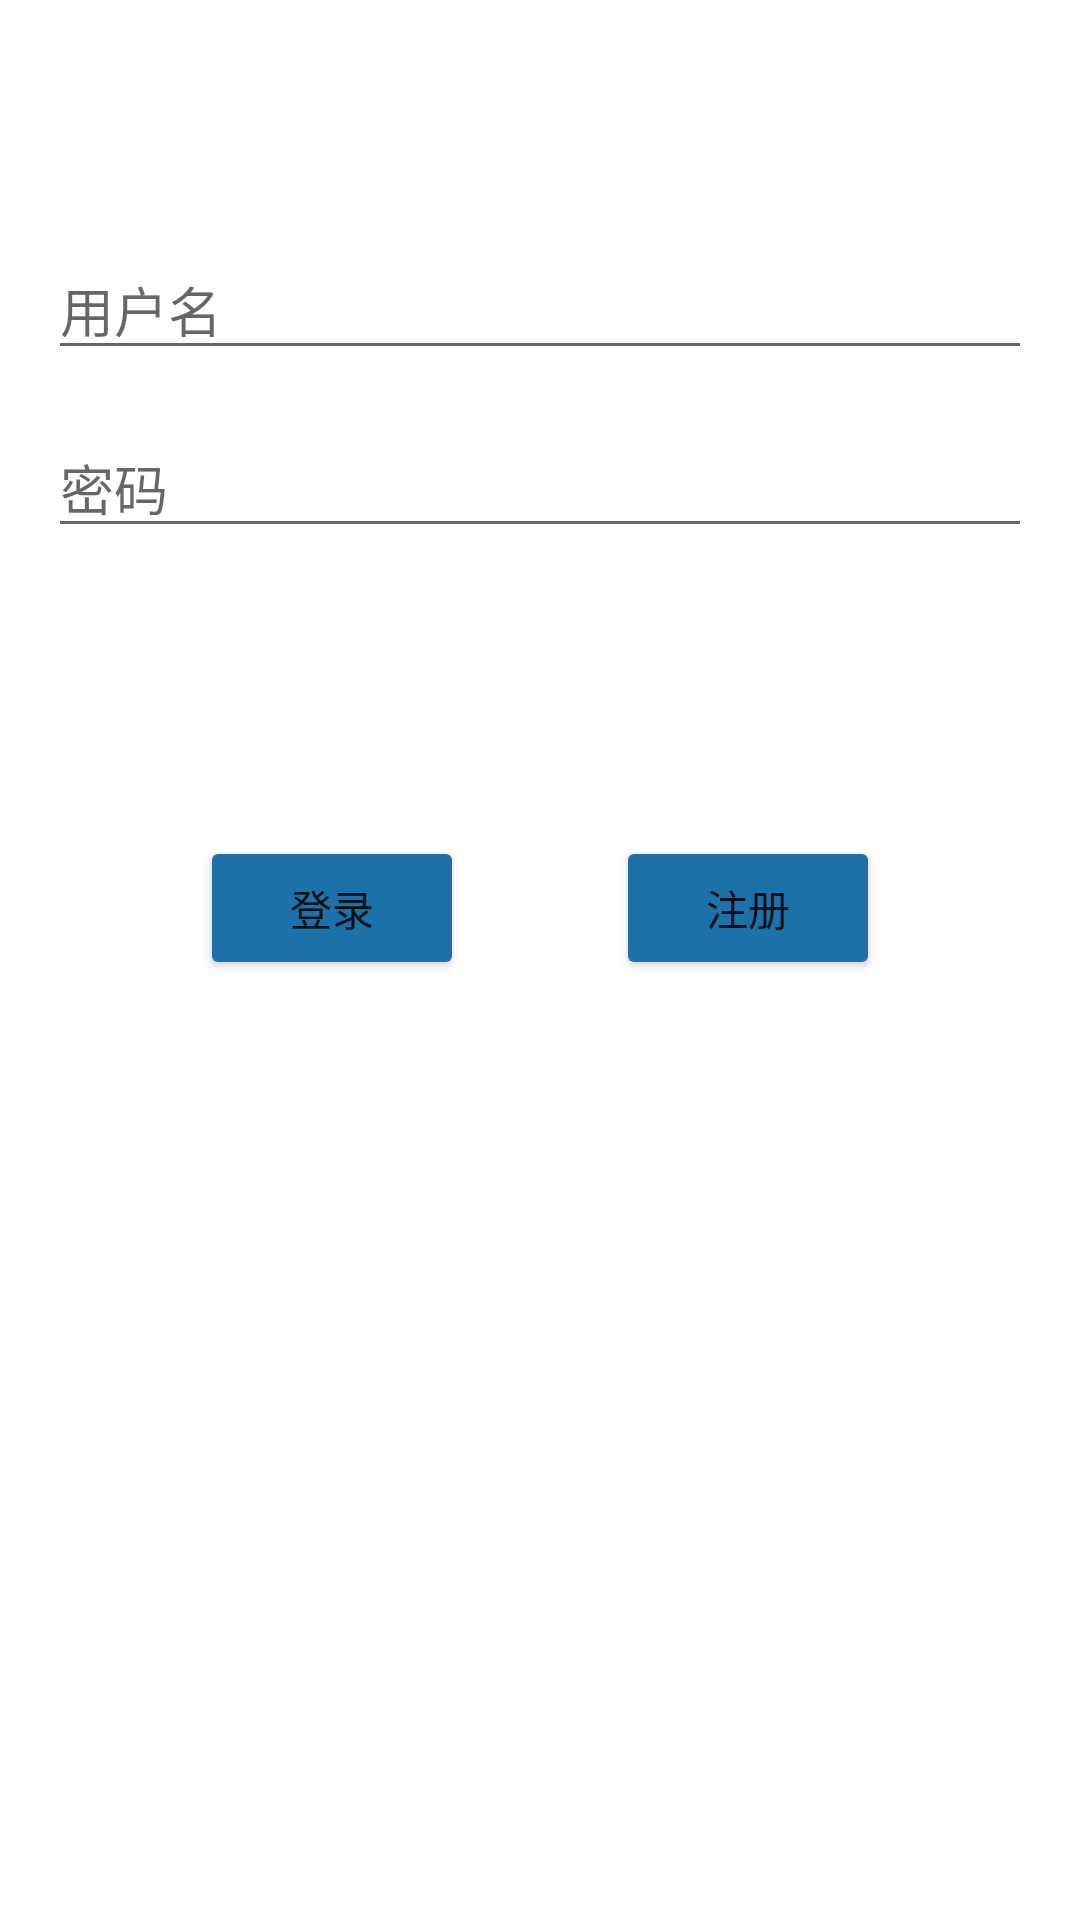

Write the Android layout XML for this screen, with the resource values it uses.
<!-- AndroidManifest.xml: application theme AppTheme -->
<!-- res/layout/activity_login.xml -->
<?xml version="1.0" encoding="utf-8"?>
<androidx.constraintlayout.widget.ConstraintLayout xmlns:android="http://schemas.android.com/apk/res/android"
    xmlns:app="http://schemas.android.com/apk/res-auto"
    xmlns:tools="http://schemas.android.com/tools"
    android:id="@+id/container"
    android:layout_width="match_parent"
    android:layout_height="match_parent"
    android:paddingLeft="@dimen/activity_horizontal_margin"
    android:paddingTop="@dimen/activity_vertical_margin"
    android:paddingRight="@dimen/activity_horizontal_margin"
    android:paddingBottom="@dimen/activity_vertical_margin"
    tools:context=".ui.mine.login.LoginActivity">

    <EditText
        android:id="@+id/tv_username"
        android:layout_width="match_parent"
        android:layout_height="wrap_content"
        android:layout_marginTop="64dp"
        android:hint="@string/username"
        android:inputType="textVisiblePassword"
        android:selectAllOnFocus="true"
        app:layout_constraintStart_toStartOf="parent"
        app:layout_constraintTop_toTopOf="parent" />


    <EditText
        android:id="@+id/tv_password"
        android:layout_width="match_parent"
        android:layout_height="wrap_content"
        android:layout_marginTop="16dp"
        android:hint="@string/prompt_password"
        android:imeActionLabel="@string/action_sign_in_short"
        android:imeOptions="actionDone"
        android:inputType="textPassword"
        android:selectAllOnFocus="true"
        app:layout_constraintEnd_toEndOf="parent"
        app:layout_constraintStart_toStartOf="parent"
        app:layout_constraintTop_toBottomOf="@+id/tv_username" />


    <Button
        android:id="@+id/login"
        android:layout_width="wrap_content"
        android:layout_height="wrap_content"
        android:layout_gravity="start"
        android:layout_marginTop="96dp"
        android:text="@string/action_login"
        app:layout_constraintEnd_toStartOf="@+id/register"
        app:layout_constraintHorizontal_bias="0.5"
        app:layout_constraintStart_toStartOf="parent"
        app:layout_constraintTop_toBottomOf="@+id/tv_password" />

    <Button
        android:id="@+id/register"
        android:layout_width="wrap_content"
        android:layout_height="wrap_content"
        android:layout_gravity="start"
        android:text="@string/action_register"
        android:layout_marginTop="96dp"
        app:layout_constraintEnd_toEndOf="parent"
        app:layout_constraintHorizontal_bias="0.5"
        app:layout_constraintStart_toEndOf="@+id/login"
        app:layout_constraintTop_toBottomOf="@+id/tv_password" />


    <androidx.constraintlayout.widget.Guideline
        android:id="@+id/guideline2"
        android:layout_width="wrap_content"
        android:layout_height="wrap_content"
        android:orientation="vertical"
        app:layout_constraintGuide_percent="50" />

</androidx.constraintlayout.widget.ConstraintLayout>
<!-- resources referenced by this layout -->
<resources>
  <dimen name="activity_horizontal_margin">16dp</dimen>
  <dimen name="activity_vertical_margin">16dp</dimen>
  <string name="action_login">登录</string>
  <string name="action_register">注册</string>
  <string name="action_sign_in_short">Sign in</string>
  <string name="prompt_password">密码</string>
  <string name="username">用户名</string>
  <style name="AppTheme" parent="Theme.MaterialComponents.DayNight.NoActionBar">
          
          
          <item name="colorPrimaryDark">@color/status_bg_light</item>
          <item name="colorPrimary">@color/toolbar_bg_light</item>
          <item name="colorAccent">@color/colorAccent</item>
          <item name="android:colorButtonNormal">#1C71A9</item>
          <item name="android:windowLightStatusBar">true</item>
      </style>
  <color name="status_bg_light">#DCDCDC</color>
  <color name="toolbar_bg_light">#DCDCDC</color>
  <color name="colorAccent">#1E90FF</color>
</resources>
